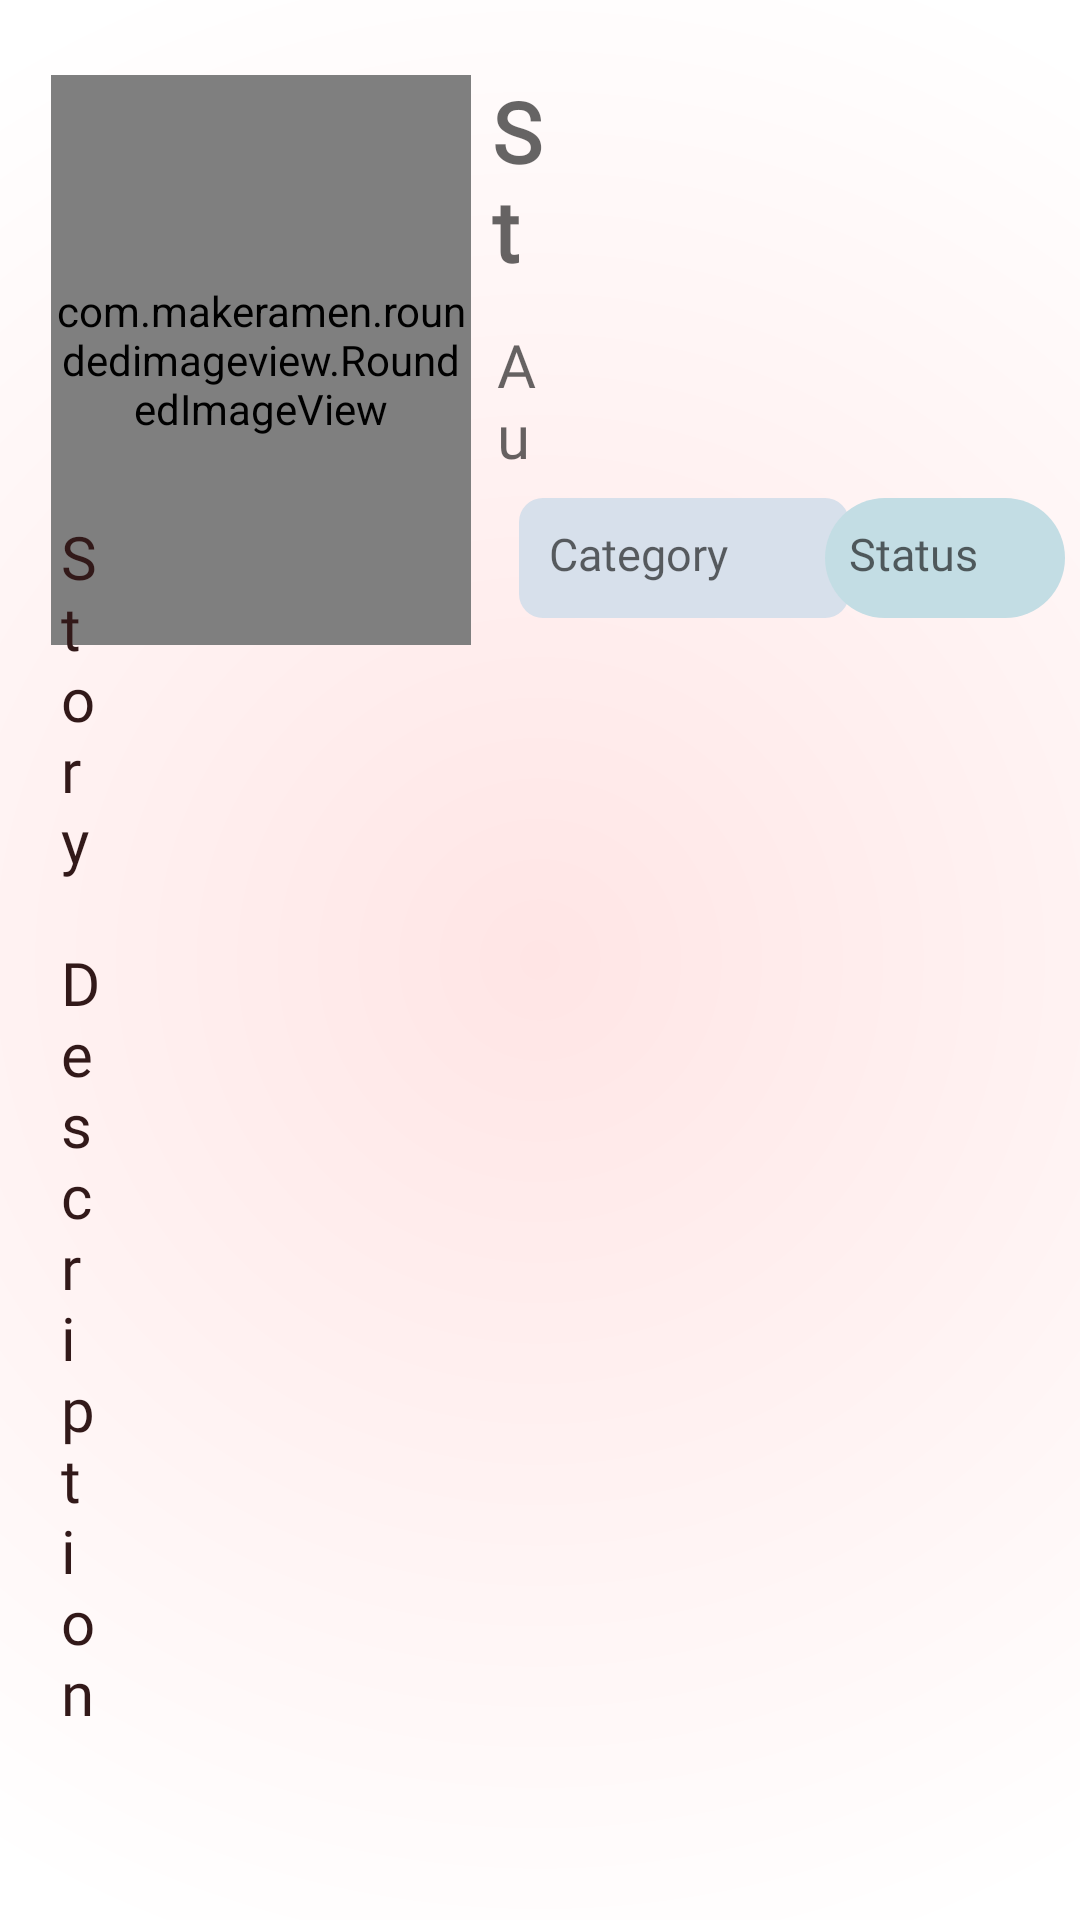

Reconstruct the res/layout file that produces this screen, plus the resources it refers to.
<!-- AndroidManifest.xml: application theme Theme.ReadingBooks_Final -->
<!-- res/layout/show_info_book.xml -->
<?xml version="1.0" encoding="utf-8"?>
<androidx.constraintlayout.widget.ConstraintLayout
    xmlns:android="http://schemas.android.com/apk/res/android"
    xmlns:app="http://schemas.android.com/apk/res-auto"
    xmlns:tools="http://schemas.android.com/tools"
    android:layout_width="match_parent"
    android:layout_height="match_parent"
    android:background="@drawable/gradient_background"
    android:padding="1dp">

    <androidx.constraintlayout.widget.ConstraintLayout
        android:layout_width="match_parent"
        android:layout_height="match_parent"
        android:background="@drawable/gradient_background">

        <com.makeramen.roundedimageview.RoundedImageView
            android:id="@+id/cover_details"
            android:layout_width="140dp"
            android:layout_height="190dp"
            android:layout_marginStart="16dp"
            android:layout_marginTop="24dp"
            android:scaleType="centerCrop"
            android:src="@drawable/add"
            app:layout_constraintStart_toStartOf="parent"
            app:layout_constraintTop_toTopOf="parent"
            app:riv_border_width="2dp"
            app:riv_corner_radius="6dp" />

        <TextView
            android:id="@+id/tv_title_book"
            android:layout_width="210dp"
            android:layout_height="75dp"
            android:layout_marginStart="16dp"
            android:layout_marginTop="24dp"
            android:layout_marginEnd="32dp"
            android:autoSizeMaxTextSize="28sp"
            android:autoSizeMinTextSize="24sp"
            android:autoSizeStepGranularity="1sp"
            android:autoSizeTextType="uniform"
            android:fontFamily="@font/josefin"
            android:hint="@string/story_title"
            android:textColor="@color/nau"
            android:justificationMode="inter_word"
            android:paddingStart="5dp"
            android:textSize="20sp"
            android:textStyle="bold"
            app:layout_constraintEnd_toEndOf="parent"
            app:layout_constraintHorizontal_bias="0.25"
            app:layout_constraintStart_toEndOf="@+id/cover_details"
            app:layout_constraintTop_toTopOf="parent" />

        <TextView
            android:id="@+id/tv_author_book"
            android:layout_width="210dp"
            android:layout_height="50dp"
            android:layout_marginStart="16dp"
            android:layout_marginTop="8dp"
            android:layout_marginEnd="32dp"
            android:autoSizeMaxTextSize="20sp"
            android:autoSizeMinTextSize="18sp"
            android:autoSizeStepGranularity="1sp"
            android:autoSizeTextType="uniform"
            android:fontFamily="@font/ac"
            android:hint="@string/author"
            android:textColor="@color/nau"
            android:paddingLeft="10dp"
            android:textSize="16sp"
            app:layout_constraintEnd_toEndOf="parent"
            app:layout_constraintHorizontal_bias="0.315"
            app:layout_constraintStart_toEndOf="@+id/cover_details"
            app:layout_constraintTop_toBottomOf="@+id/tv_title_book" />

        <TextView
            android:id="@+id/tv_category_book"
            android:layout_width="110dp"
            android:layout_height="40dp"
            android:layout_marginStart="16dp"
            android:layout_marginTop="8dp"
            android:background="@drawable/boder_create"
            android:fontFamily="@font/ac"
            android:gravity="center_vertical"
            android:hint="@string/category"
            android:paddingLeft="10dp"
            android:paddingTop="5dp"
            android:paddingBottom="8dp"
            android:textSize="15sp"
            app:layout_constraintStart_toEndOf="@+id/cover_details"
            app:layout_constraintTop_toBottomOf="@+id/tv_author_book" />

        <TextView
            android:id="@+id/tv_status_book"
            android:layout_width="80dp"
            android:layout_height="40dp"
            android:layout_marginStart="8dp"
            android:layout_marginTop="8dp"
            android:layout_marginEnd="20dp"
            android:background="@drawable/boder_right"
            android:fontFamily="@font/ac"
            android:gravity="center_vertical"
            android:hint="@string/status"
            android:paddingLeft="8dp"
            android:paddingTop="5dp"
            android:paddingBottom="8dp"
            android:textSize="15sp"
            app:layout_constraintEnd_toEndOf="parent"
            app:layout_constraintStart_toEndOf="@+id/tv_category_book"
            app:layout_constraintTop_toBottomOf="@+id/tv_author_book" />

        <TextView
            android:id="@+id/tv_description_book"
            android:layout_width="350dp"
            android:layout_height="482dp"
            android:layout_marginStart="16dp"
            android:layout_marginTop="24dp"
            android:layout_marginEnd="16dp"
            android:autoSizeMaxTextSize="20sp"
            android:autoSizeMinTextSize="18sp"
            android:autoSizeStepGranularity="1sp"
            android:autoSizeTextType="uniform"
            android:background="@drawable/background"
            android:fontFamily="@font/sourceserifpro"
            android:gravity="top"
            android:hint="@string/story_description"
            android:overScrollMode="always"
            android:paddingLeft="15dp"
            android:paddingTop="15dp"
            android:paddingRight="12dp"
            android:scrollbarStyle="insideInset"
            android:scrollbars="vertical"
            android:scrollHorizontally="false"
            android:textColor="#000000"
            android:textColorHint="#321919"

            app:layout_constraintBottom_toBottomOf="parent"
            app:layout_constraintEnd_toEndOf="parent"
            app:layout_constraintHorizontal_bias="0.488"
            app:layout_constraintStart_toStartOf="parent"
            app:layout_constraintTop_toBottomOf="@+id/cover_details"
            app:layout_constraintVertical_bias="1.0" />
    </androidx.constraintlayout.widget.ConstraintLayout>
</androidx.constraintlayout.widget.ConstraintLayout>
<!-- resources referenced by this layout -->
<resources>
  <color name="nau">#4E2D15</color>
  <!-- drawable boder_create (drawable) -->
  <?xml version="1.0" encoding="utf-8"?>
  <shape xmlns:android="http://schemas.android.com/apk/res/android">
      <solid android:color="@color/boder_create"/>
      <corners android:radius="8dp"/>
  
  </shape>
  <!-- drawable boder_right (drawable) -->
  <?xml version="1.0" encoding="utf-8"?>
  <shape xmlns:android="http://schemas.android.com/apk/res/android">
      <solid android:color="#C3DDE4"/>
      <corners android:radius="20dp"/>
  
  </shape>
  <!-- drawable gradient_background (drawable) -->
  <?xml version="1.0" encoding="utf-8"?>
  <shape
      xmlns:android="http://schemas.android.com/apk/res/android"
      android:shape="rectangle">
  
     <gradient
         android:gradientRadius="350dp"
         android:startColor="#FFE5E5"
         android:endColor="#FFFFFF"
         android:angle="40"
         android:type="radial"/>
  
  </shape>
  <string name="author">Author</string>
  <string name="category">Category</string>
  <string name="status">Status</string>
  <string name="story_description">Story Description</string>
  <string name="story_title">Story Title</string>
  <style name="Theme.ReadingBooks_Final" parent="Theme.MaterialComponents.DayNight.NoActionBar">
          <item name="colorPrimary">@color/blue</item>
          <item name="colorPrimaryVariant">@color/background</item>
          <item name="colorOnPrimary">@color/white</item>
          
          <item name="colorSecondary">@color/teal_200</item>
          <item name="colorSecondaryVariant">@color/teal_700</item>
          <item name="colorOnSecondary">@color/black</item>
          
          <item name="android:statusBarColor">?attr/colorPrimaryVariant</item>
          
  
      </style>
  <color name="boder_create">#D7E0EB</color>
  <color name="blue">#E7DECF</color>
  <color name="background">#F5FFF6</color>
  <color name="white">#FFFFFFFF</color>
  <color name="teal_200">#FF03DAC5</color>
  <color name="teal_700">#FF018786</color>
  <color name="black">#FF000000</color>
</resources>
